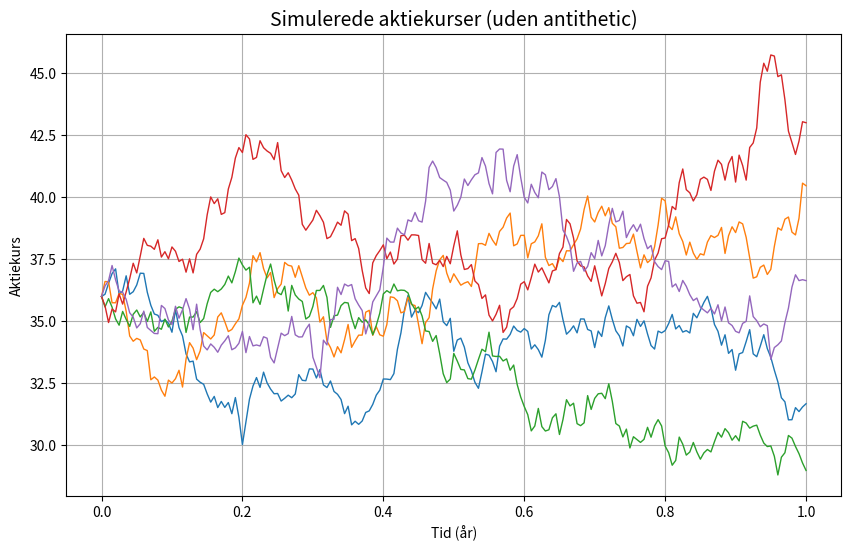
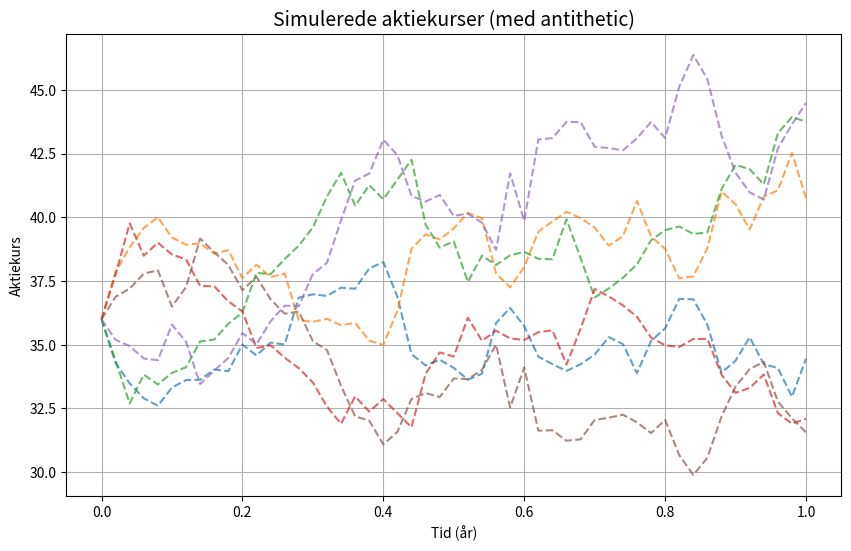

Write Python code to recreate these figures, in order.
import numpy as np
import matplotlib.pyplot as plt

# Funktion-antihetiske
# De anvendte ligninger er taget direkte fra afsnittet om Black-Scholes :)
def generate_paths_antithetic(num_paths, volatility, drift, steps_per_year, years, initial_price):
    dt = 1 / steps_per_year
    paths = np.zeros((num_paths, years * steps_per_year + 1))
    paths[:, 0] = initial_price

    for i in range(0, num_paths, 2):
        for t in range(1, years * steps_per_year + 1):
            z = np.random.normal()
            increment = (drift - 0.5 * volatility**2) * dt + volatility * z * np.sqrt(dt)
            paths[i, t] = paths[i, t-1] * np.exp(increment)
            paths[i+1, t] = paths[i+1, t-1] * np.exp((drift - 0.5 * volatility**2) * dt - volatility * z * np.sqrt(dt))
    return paths

# Funktion-uden antitetiske stier
def generate_paths_standard(num_paths, volatility, drift, steps_per_year, years, initial_price):
    dt = 1 / steps_per_year
    paths = np.zeros((num_paths, years * steps_per_year + 1))
    paths[:, 0] = initial_price

    for i in range(num_paths):
        for t in range(1, years * steps_per_year + 1):
            z = np.random.normal()
            paths[i, t] = paths[i, t-1] * np.exp((drift - 0.5 * volatility**2) * dt + volatility * z * np.sqrt(dt))
    return paths

#Uden antithetic
def plot_gbm_basic(num_paths, sigma, mu, steps, T, S0):
    data = generate_paths_standard(num_paths, sigma, mu, steps, T, S0)
    time_points = np.linspace(0, T, steps + 1)

    plt.figure(figsize=(10, 6))
    for path in data:
        plt.plot(time_points, path, lw=1)
    plt.title('Simulerede aktiekurser (uden antithetic)', fontsize=14)
    plt.xlabel('Tid (år)')
    plt.ylabel('Aktiekurs')
    plt.grid(True)
    plt.show()

#Med antithetic
def plot_gbm_antithetic(num_paths, sigma, mu, steps, T, S0):
    data = generate_paths_antithetic(num_paths, sigma, mu, steps, T, S0)
    time_points = np.linspace(0, T, steps + 1)

    plt.figure(figsize=(10, 6))
    for path in data:
        plt.plot(time_points, path, linestyle='--', alpha=0.7)
    plt.title('Simulerede aktiekurser (med antithetic)', fontsize=14)
    plt.xlabel('Tid (år)')
    plt.ylabel('Aktiekurs')
    plt.grid(True)
    plt.show()

plot_gbm_basic(5, 0.2, 0.06, 200, 1, 36)
plot_gbm_antithetic(6, 0.2, 0.06, 50, 1, 36)
